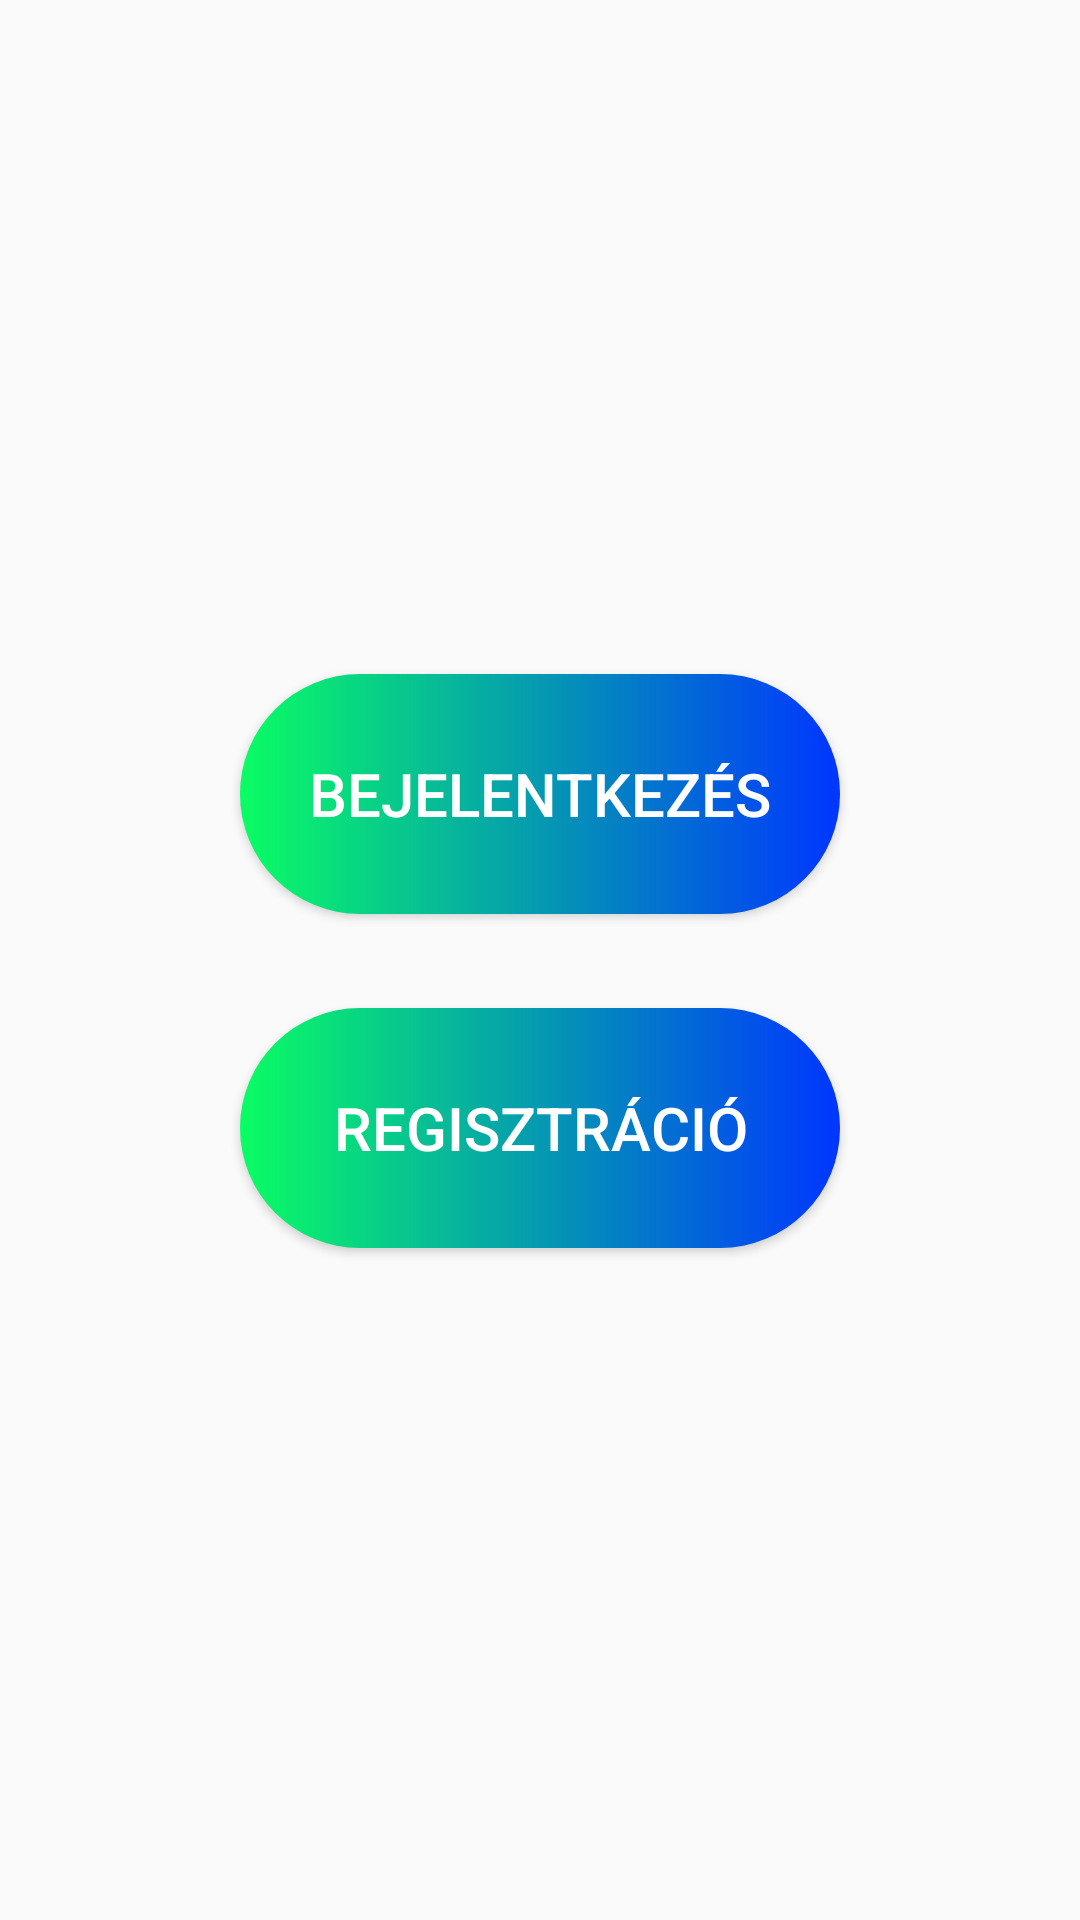

Android layout source for this screen:
<!-- AndroidManifest.xml: application theme Theme.Mobil -->
<!-- res/layout/activity_main.xml -->
<?xml version="1.0" encoding="utf-8"?>
<RelativeLayout xmlns:android="http://schemas.android.com/apk/res/android"
    xmlns:app="http://schemas.android.com/apk/res-auto"
    xmlns:tools="http://schemas.android.com/tools"
    android:layout_height="match_parent"
    android:layout_width="match_parent">

    <androidx.constraintlayout.widget.ConstraintLayout
        android:layout_width="match_parent"
        android:layout_height="match_parent">


        <Button
            android:id="@+id/loginButton"
            android:layout_width="wrap_content"
            android:layout_height="wrap_content"
            android:text="@string/login"
            android:height="80dp"
            android:width="200dp"
            android:textSize="20dp"
            android:textColor="#ffffff"
            android:background="@drawable/custom_button"
            android:onClick="goToLogin"
            app:layout_constraintBottom_toBottomOf="parent"
            app:layout_constraintEnd_toEndOf="parent"
            app:layout_constraintStart_toStartOf="parent"
            app:layout_constraintTop_toTopOf="parent"
            app:layout_constraintVertical_bias="0.401" />

        <Button
            android:id="@+id/signUpButton"
            android:layout_width="wrap_content"
            android:layout_height="wrap_content"
            android:text="@string/signup"
            android:height="80dp"
            android:width="200dp"
            android:textSize="20dp"
            android:textColor="#ffffff"
            android:background="@drawable/custom_button"
            android:onClick="goToSignUp"
            app:layout_constraintBottom_toBottomOf="parent"
            app:layout_constraintEnd_toEndOf="parent"
            app:layout_constraintStart_toStartOf="parent"
            app:layout_constraintTop_toTopOf="parent"
            app:layout_constraintVertical_bias="0.600" />
    </androidx.constraintlayout.widget.ConstraintLayout>
</RelativeLayout>
<!-- resources referenced by this layout -->
<resources>
  <!-- drawable custom_button (drawable) -->
  <?xml version="1.0" encoding="utf-8"?>
  <shape xmlns:android="http://schemas.android.com/apk/res/android" android:shape="rectangle">
          <solid android:color="#FB0808"/>
          <gradient
              android:startColor="#0AFD63"
              android:endColor="#0036FF"
              android:type="linear"/>
          <corners android:radius="99dp"/>
  </shape>
  <string name="login">Bejelentkezés</string>
  <string name="signup">Regisztráció</string>
  <style name="Theme.Mobil" parent="Theme.AppCompat.Light">
          
          <item name="colorPrimary">@color/purple_500</item>
          <item name="colorPrimaryVariant">@color/purple_700</item>
          <item name="colorOnPrimary">@color/white</item>
          
          <item name="colorSecondary">@color/teal_200</item>
          <item name="colorSecondaryVariant">@color/teal_700</item>
          <item name="colorOnSecondary">@color/black</item>
          
          <item name="android:statusBarColor">?attr/colorPrimaryVariant</item>
          
      </style>
  <!-- not gathered from this repository: default colours our renderer supplied (Android Studio template values) -->
  <color name="purple_500">#FF6200EE</color>
  <color name="purple_700">#FF3700B3</color>
  <color name="teal_200">#FF03DAC5</color>
  <color name="teal_700">#FF018786</color>
  <color name="black">#FF000000</color>
  <color name="white">#FFFFFFFF</color>
</resources>
